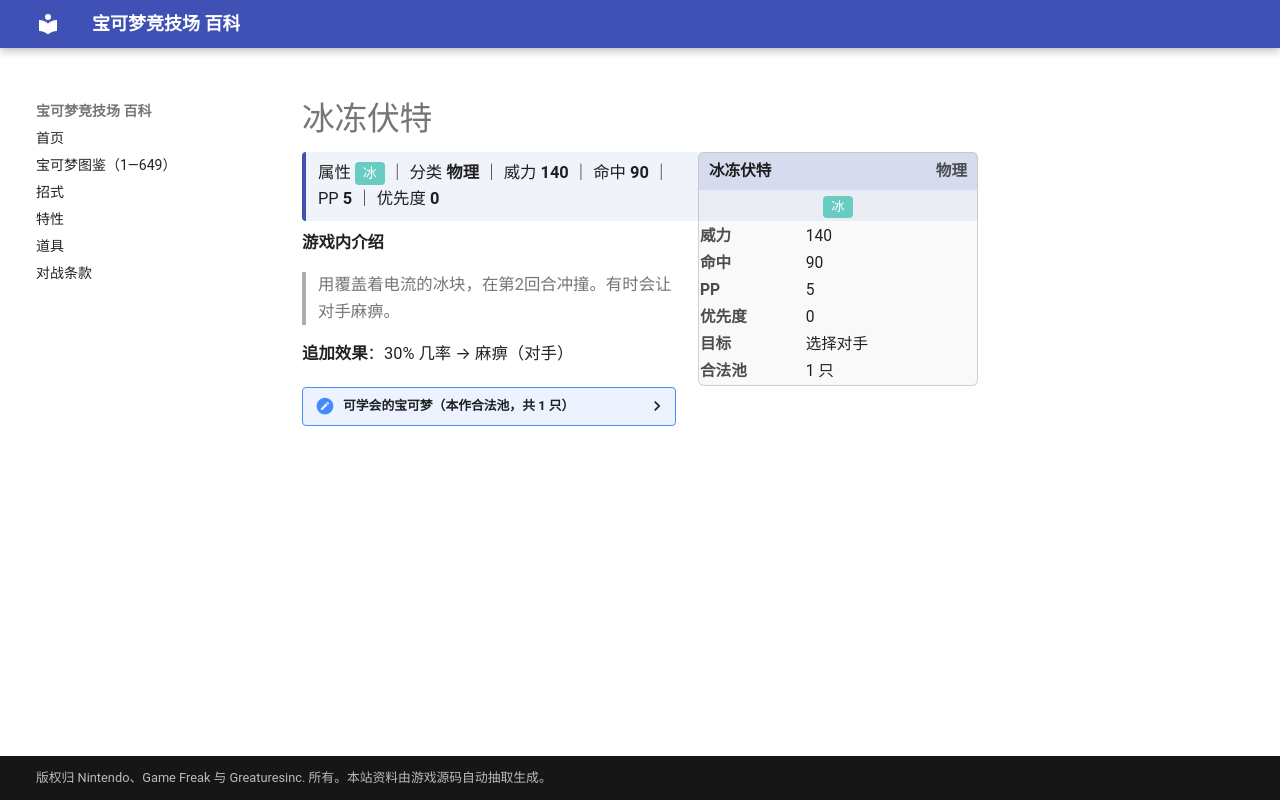

repository: nanmoboys/pkmn-arena-wiki · page: moves/冰冻伏特/index.html · generator: mkdocs

# 冰冻伏特

<div class="infobox">
<div class="ib-h"><span>冰冻伏特</span><span class="ib-no">物理</span></div>
<div class="ib-ty"><span class="tp" style="background:#68CCC2">冰</span></div>
<table class="ib-t"><tr><th>威力</th><td>140</td></tr><tr><th>命中</th><td>90</td></tr><tr><th>PP</th><td>5</td></tr><tr><th>优先度</th><td>0</td></tr><tr><th>目标</th><td>选择对手</td></tr><tr><th>合法池</th><td>1 只</td></tr></table></div>
<div class="head-stat">属性 <span class="tp" style="background:#68CCC2">冰</span> ｜ 分类 <b>物理</b> ｜ 威力 <b>140</b> ｜ 命中 <b>90</b> ｜ PP <b>5</b> ｜ 优先度 <b>0</b></div>

**游戏内介绍**

> 用覆盖着电流的冰块，在第2回合冲撞。有时会让对手麻痹。

**追加效果**：30% 几率 → 麻痹（对手）

<details class="pool"><summary>可学会的宝可梦（本作合法池，共 1 只）</summary>

<p>酋雷姆</p>

</details>
